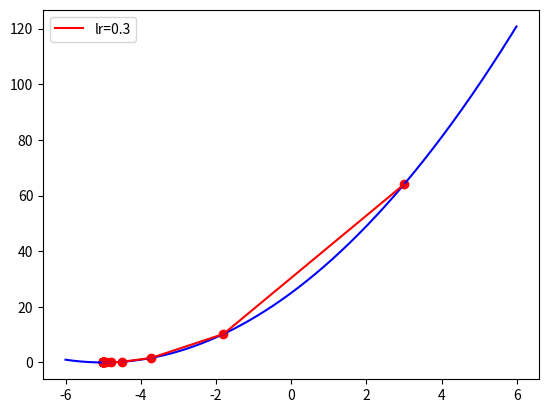

The script that saved this image: (Note: this script raises an exception after producing the figure.)
import numpy as np
import matplotlib.pyplot as plt
%matplotlib inline

'''
# 目標函數:y=(x+5)^2

# 目標函數一階導數:dy/dx=2*(x+5)

'''

def func(x):
    return (x+5) ** 2

def dfunc(x):
    return 2*(x+5)

def GD(w_init, df, epochs, lr):    
    """  梯度下降法。給定起始點與目標函數的一階導函數，求在epochs次反覆運算中x的更新值
        :param w_init: w的init value    
        :param df: 目標函數的一階導函數    
        :param epochs: 反覆運算週期    
        :param lr: 學習率    
        :return: x在每次反覆運算後的位置   
     """    
    xs = np.zeros(epochs+1) # 把 "epochs+1" 轉成dtype=np.float32    
    x = w_init    
    xs[0] = x    
    for i in range(epochs):         
        dx = df(x)        
        # v表示x要跨出的幅度        
        v = - dx * lr        
        x += v        
        xs[i+1] = x    
    return xs

# 起始權重
w_init = 3    
# 執行週期數
epochs = 20 
# 學習率   
lr = 0.3   
# 梯度下降法 
x = GD(w_init, dfunc, epochs, lr=lr) 
print (x)

#劃出曲線圖
color = 'r'    
 
from numpy import arange
t = arange(-6.0, 6.0, 0.01)
plt.plot(t, func(t), c='b')
plt.plot(x, func(x), c=color, label='lr={}'.format(lr))    
plt.scatter(x, func(x), c=color, )    
plt.legend()

plt.show()


line_x = np.linspace(-5, 5, 100)
line_y = func(line_x)
plt.figure('Gradient Desent: Learning Rate')

'''
w_init
epochs 
x = w_init
lr = [........]
'''

color = ['r', 'g', 'y']
size = np.ones(epochs+1) * 10
size[-1] = 70
for i in range(len(lr)):
    x = GD(w_init, dfunc, epochs, lr=lr[i])
    plt.subplot(1, 3, i+1)
    plt.plot(line_x, line_y, c='b')
    plt.plot(x, func(x), c=color[i], label='lr={}'.format(lr[i]))
    plt.scatter(x, func(x), c=color[i])
    plt.legend()
plt.show()




def GD_decay(w_init, df, epochs, lr, decay):
    xs = np.zeros(epochs+1)
    x = w_init
    xs[0] = x
    v = 0
    for i in range(epochs):
        dx = df(x)
        # 學習率衰減 
        lr_i = lr * 1.0 / (1.0 + decay * i)
        # v表示x要改变的幅度
        v = - dx * lr_i
        x += v
        xs[i+1] = x
    return xs

line_x = np.linspace(-5, 5, 100)
line_y = func(line_x)
plt.figure('Gradient Desent: Decay')

lr = 1.0
iterations = np.arange(300)
decay = [0.0, 0.001, 0.1, 0.5, 0.9, 0.99]
for i in range(len(decay)):
    decay_lr = lr * (1.0 / (1.0 + decay[i] * iterations))
    plt.plot(iterations, decay_lr, label='decay={}'.format(decay[i]))

plt.ylim([0, 1.1])
plt.legend(loc='best')
plt.show()

line_x = np.linspace(-5, 5, 100)
line_y = func(line_x)
plt.figure('Gradient Desent: Decay')

'''
x= w_init
epochs = 10

lr = [.......]
decay = [.......]
'''

color = ['k', 'r', 'g', 'y']

row = len(lr)
col = len(decay)
size = np.ones(epochs + 1) * 10
size[-1] = 70
for i in range(row):
     for j in range(col):
        x = GD_decay(x_start, dfunc, epochs, lr=lr[i], decay=decay[j])
        plt.subplot(row, col, i * col + j + 1)
        plt.plot(line_x, line_y, c='b')
        plt.plot(x, func(x), c=color[i], label='lr={}, de={}'.format(lr[i], decay[j]))
        plt.scatter(x, func(x), c=color[i], s=size)
        plt.legend(loc=0)
plt.show()

